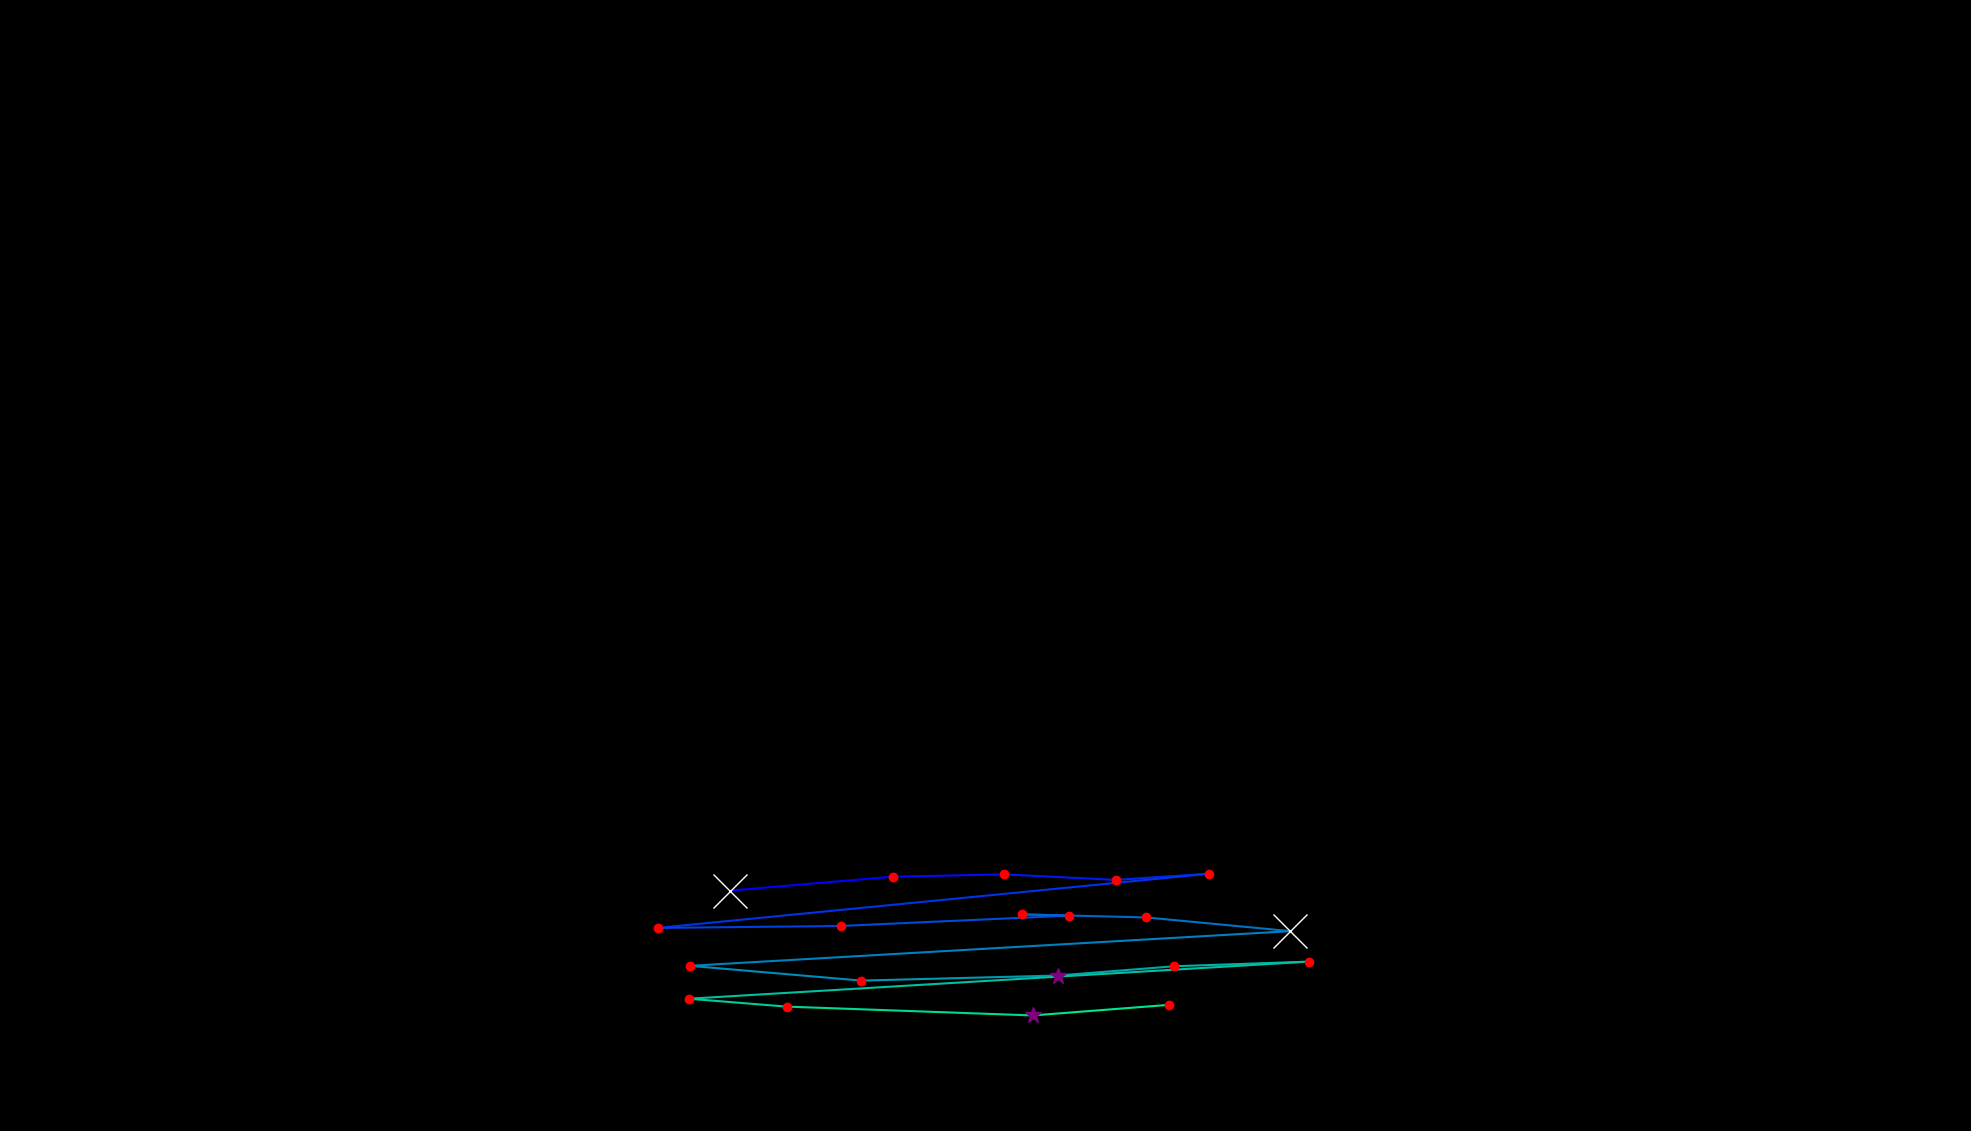

The file beside this chart, header and first rows:
, fixation_id, timestamp, avg_gaze_x, avg_gaze_y, duration
0, 429.0, 117099, 948.3, 312.2, 578.4
1, 430.0, 117725, 1159, 330.2, 168.7
2, 431.0, 117990, 1304, 333.2, 120.5
3, 432.0, 118207, 1450, 326.1, 168.7
4, 433.0, 118460, 1570, 334.1, 192.8
5, 434.0, 118749, 854.2, 263.7, 156.6
6, 435.0, 118930, 1092, 266.3, 168.7
7, 436.0, 119231, 1388, 279.7, 180.7
8, 437.0, 119497, 1327, 281.3, 156.6
9, 438.0, 119677, 1489, 277.4, 241
10, 439.0, 119942, 1676, 259.6, 674.8
11, 440.0, 120810, 896, 214.5, 192.8
12, 441.0, 121208, 1119, 195.3, 156.6
13, 442.0, 121400, 1374, 201.9, 253
14, 443.0, 121750, 1525, 214, 216.9
15, 444.0, 122087, 1699, 220, 144.6
16, 445.0, 122316, 894.7, 171.8, 156.6
17, 446.0, 122593, 1021, 161.6, 192.8
18, 447.0, 122810, 1341, 150.1, 361.5
19, 448.0, 123208, 1518, 163.8, 120.5
